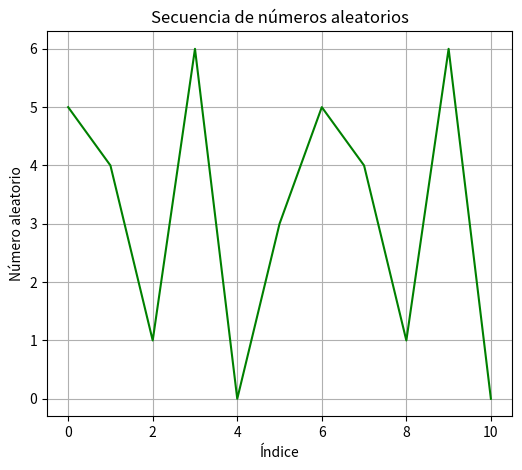
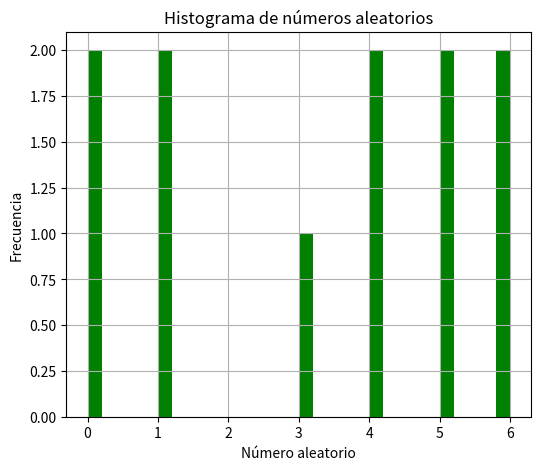
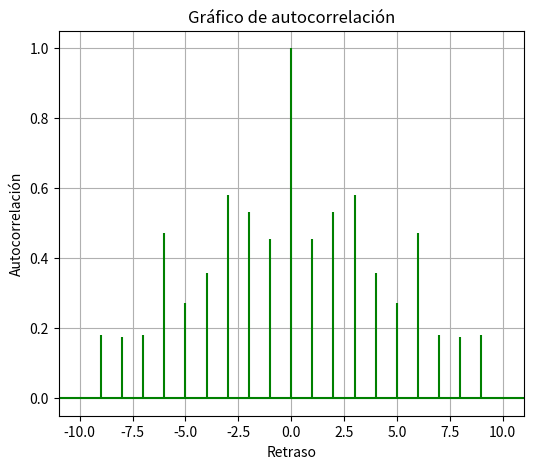

Write Python code to recreate these figures, in order.
# Library
import matplotlib.pyplot as plt

# Variables
seed = 5        # Semilla
a = 3        # Multiplicador (a) 
c = 3       # Incremento (c)
m = 7       # Modulo (m)
n = 10      # Cantidad de Numeros Pseudoaleatorios (n)
 
# Function ---------------------------------------------------------------------------------------
def lcg(seed, a, c, m, n):  # Linear Congruential
    random_numbers = []
    random_numbers.append(seed)

    for i in range(n):
        seed = (a * seed + c) % m
        random_numbers.append(seed)
    return random_numbers



# Implementation ----------------------------------------------------------------------------------
LinearCongruential = lcg(seed,a,c,m, n)

print(f'Metodo Congruencial Lienal {LinearCongruential}')


# Graph -------------------------------------------------------------------------------------------

# Sequence graph
plt.figure(figsize=(6,5))
plt.plot(LinearCongruential, color= 'Green')
plt.title('Secuencia de números aleatorios')
plt.xlabel('Índice')
plt.ylabel('Número aleatorio')
plt.grid(True)


# Histogram
plt.figure(figsize=(6,5))
plt.hist(LinearCongruential, bins=30, color= 'Green')
plt.title('Histograma de números aleatorios')
plt.xlabel('Número aleatorio')
plt.ylabel('Frecuencia')
plt.grid(True)


# ACF(Autocorrelation)
plt.figure(figsize=(6,5))
plt.acorr(LinearCongruential, maxlags=10, color= 'Green')
plt.title('Gráfico de autocorrelación')
plt.xlabel('Retraso')
plt.ylabel('Autocorrelación')
plt.grid(True)
plt.show()
